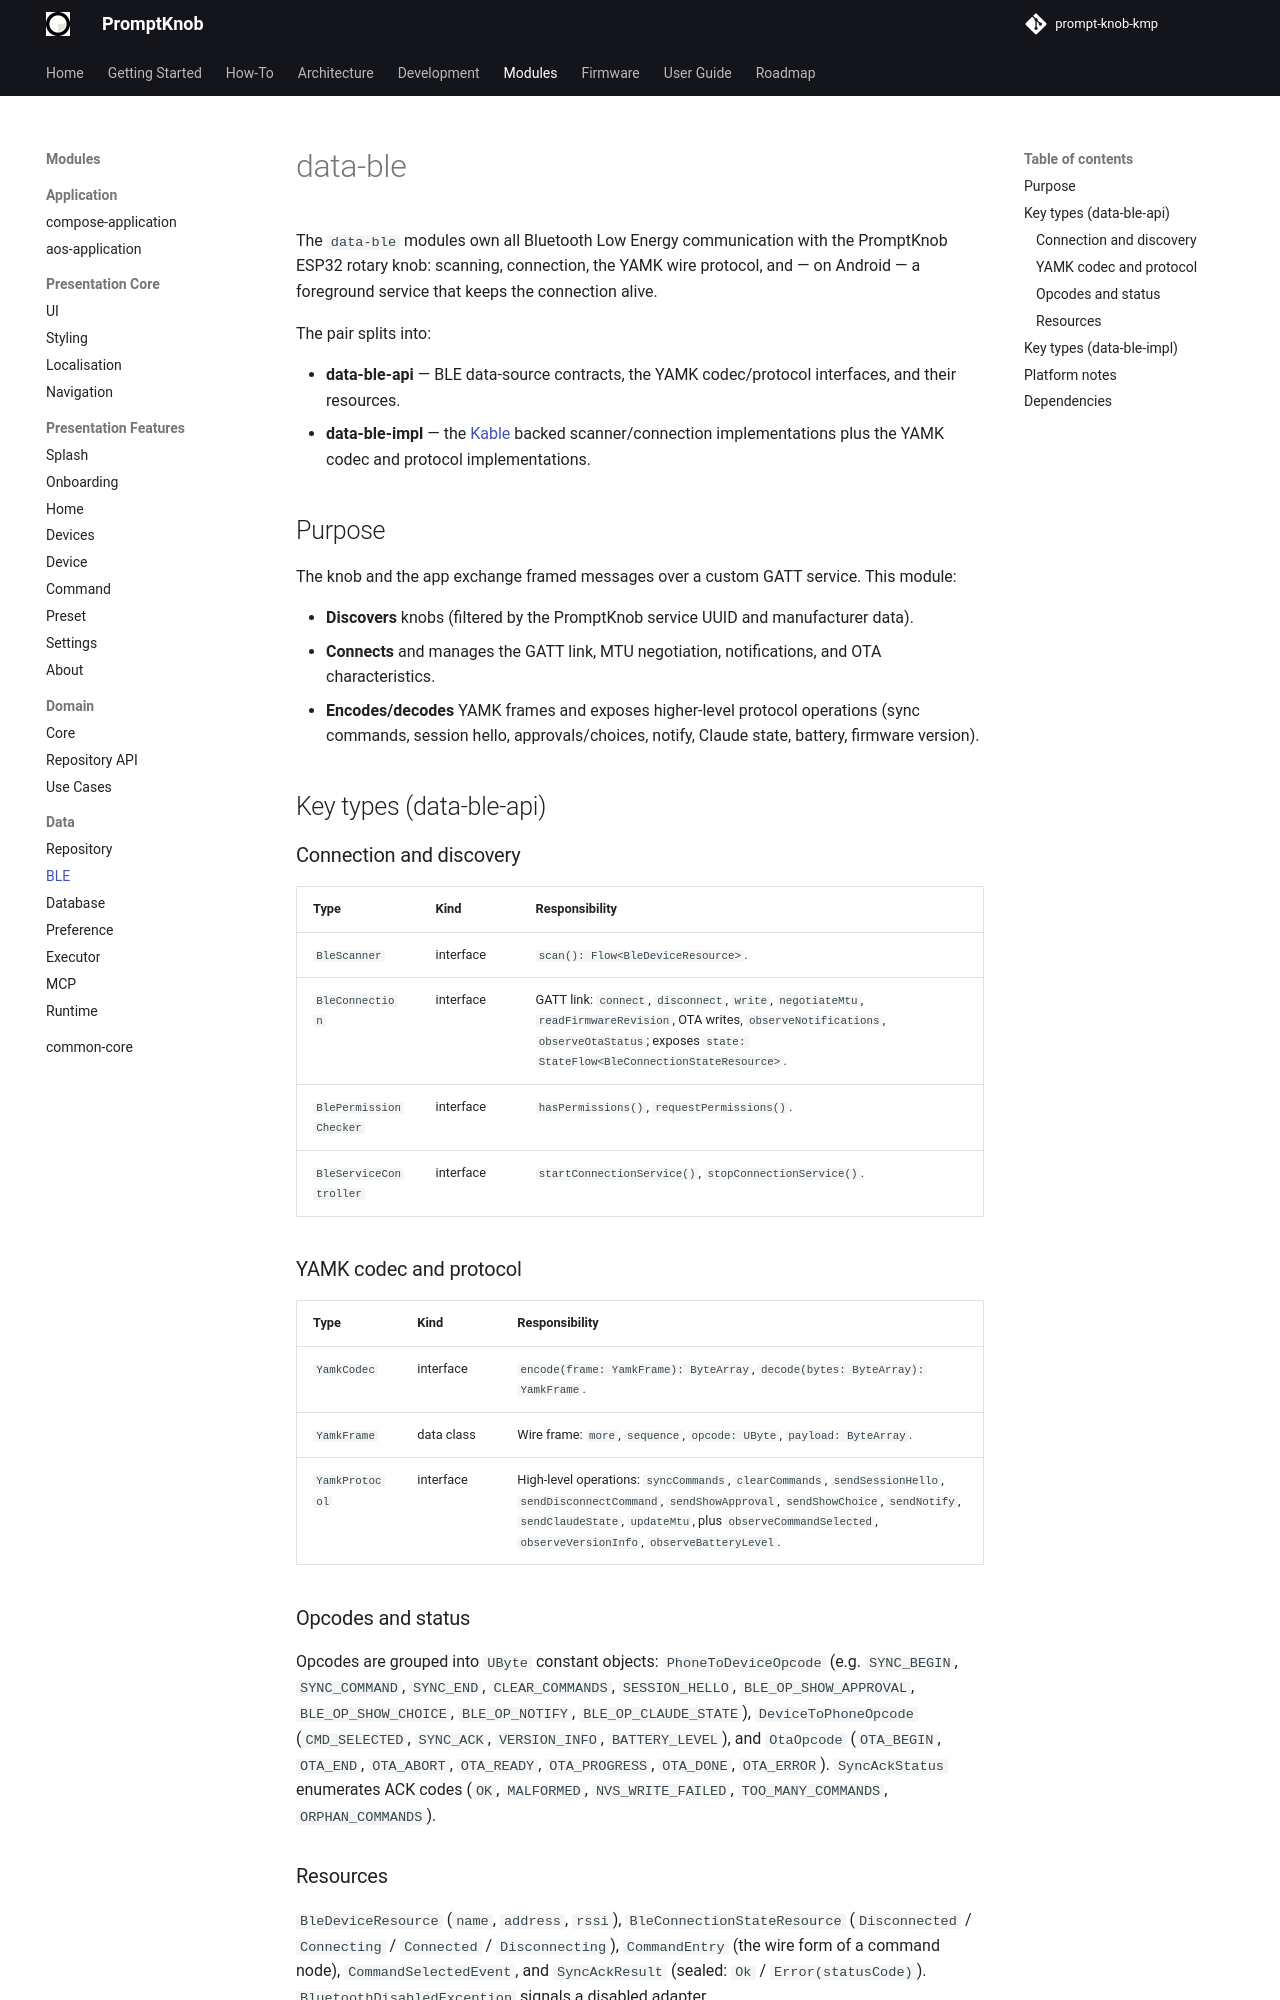

repository: andrew-malitchuk/prompt-knob-kmp · page: modules/data/ble/index.html · generator: mkdocs

# data-ble

The `data-ble` modules own all Bluetooth Low Energy communication with the PromptKnob ESP32 rotary knob: scanning, connection, the YAMK wire protocol, and — on Android — a foreground service that keeps the connection alive.

The pair splits into:

- **data-ble-api** — BLE data-source contracts, the YAMK codec/protocol interfaces, and their resources.
- **data-ble-impl** — the [Kable](https://github.com/JuulLabs/kable) backed scanner/connection implementations plus the YAMK codec and protocol implementations.

## Purpose

The knob and the app exchange framed messages over a custom GATT service. This module:

- **Discovers** knobs (filtered by the PromptKnob service UUID and manufacturer data).
- **Connects** and manages the GATT link, MTU negotiation, notifications, and OTA characteristics.
- **Encodes/decodes** YAMK frames and exposes higher-level protocol operations (sync commands, session hello, approvals/choices, notify, Claude state, battery, firmware version).

## Key types (data-ble-api)

### Connection and discovery

| Type | Kind | Responsibility |
|------|------|----------------|
| `BleScanner` | interface | `scan(): Flow<BleDeviceResource>`. |
| `BleConnection` | interface | GATT link: `connect`, `disconnect`, `write`, `negotiateMtu`, `readFirmwareRevision`, OTA writes, `observeNotifications`, `observeOtaStatus`; exposes `state: StateFlow<BleConnectionStateResource>`. |
| `BlePermissionChecker` | interface | `hasPermissions()`, `requestPermissions()`. |
| `BleServiceController` | interface | `startConnectionService()`, `stopConnectionService()`. |

### YAMK codec and protocol

| Type | Kind | Responsibility |
|------|------|----------------|
| `YamkCodec` | interface | `encode(frame: YamkFrame): ByteArray`, `decode(bytes: ByteArray): YamkFrame`. |
| `YamkFrame` | data class | Wire frame: `more`, `sequence`, `opcode: UByte`, `payload: ByteArray`. |
| `YamkProtocol` | interface | High-level operations: `syncCommands`, `clearCommands`, `sendSessionHello`, `sendDisconnectCommand`, `sendShowApproval`, `sendShowChoice`, `sendNotify`, `sendClaudeState`, `updateMtu`, plus `observeCommandSelected`, `observeVersionInfo`, `observeBatteryLevel`. |

### Opcodes and status

Opcodes are grouped into `UByte` constant objects: `PhoneToDeviceOpcode` (e.g. `SYNC_BEGIN`, `SYNC_COMMAND`, `SYNC_END`, `CLEAR_COMMANDS`, `SESSION_HELLO`, `BLE_OP_SHOW_APPROVAL`, `BLE_OP_SHOW_CHOICE`, `BLE_OP_NOTIFY`, `BLE_OP_CLAUDE_STATE`), `DeviceToPhoneOpcode` (`CMD_SELECTED`, `SYNC_ACK`, `VERSION_INFO`, `BATTERY_LEVEL`), and `OtaOpcode` (`OTA_BEGIN`, `OTA_END`, `OTA_ABORT`, `OTA_READY`, `OTA_PROGRESS`, `OTA_DONE`, `OTA_ERROR`). `SyncAckStatus` enumerates ACK codes (`OK`, `MALFORMED`, `NVS_WRITE_FAILED`, `TOO_MANY_COMMANDS`, `ORPHAN_COMMANDS`).
